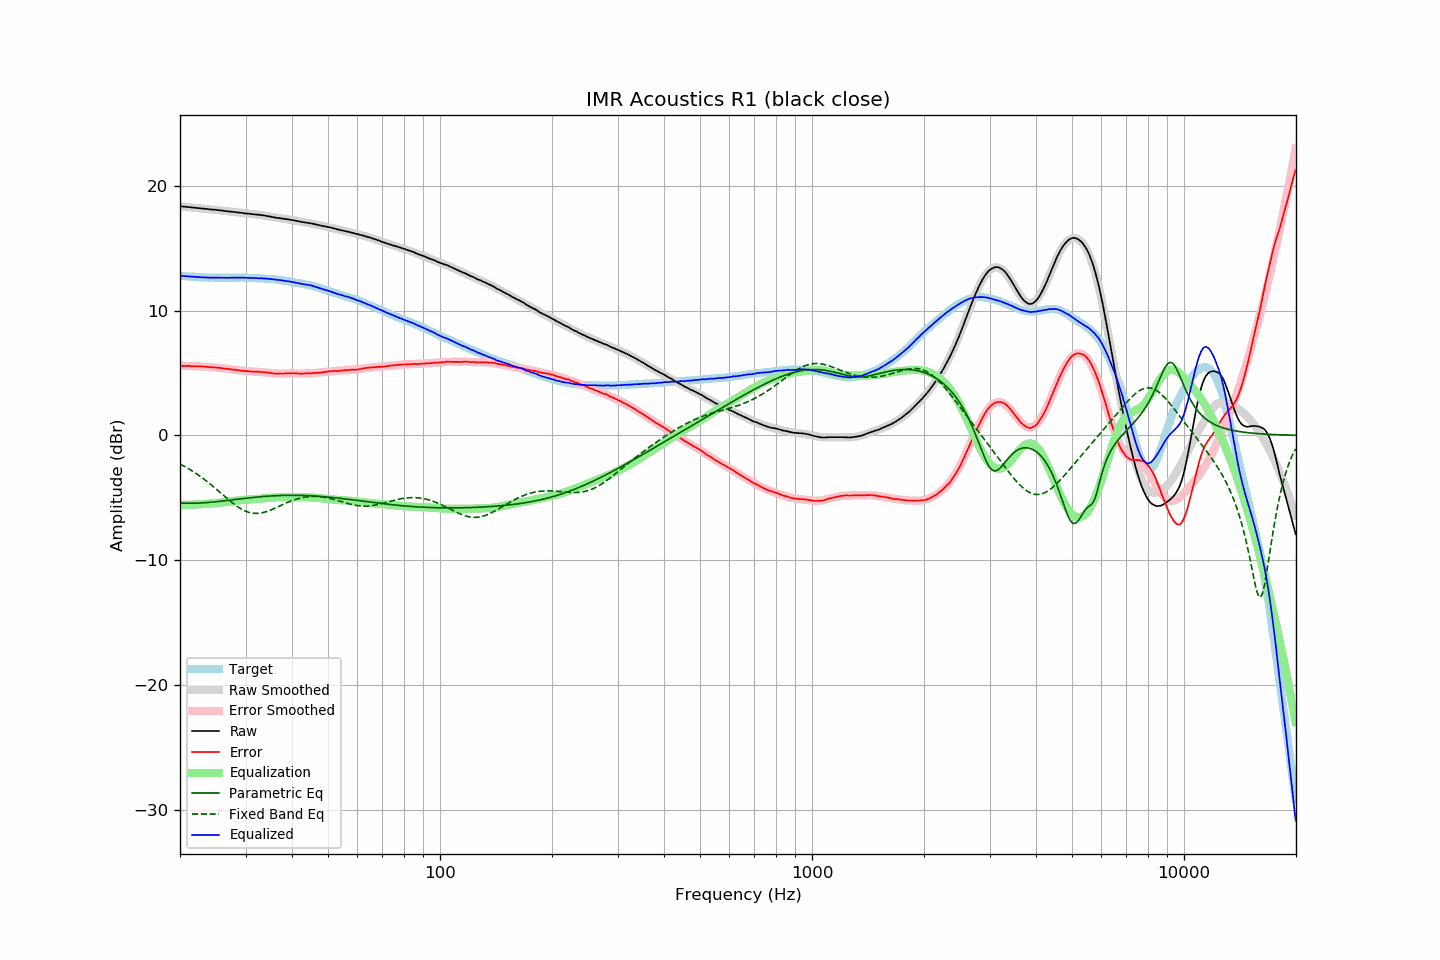

The file beside this chart, header and first rows:
frequency, raw, error, smoothed, error_smoothed, equalization, parametric_eq, fixed_band_eq, equalized_raw, equalized_smoothed, target
20.00, 18.36, 5.57, 18.36, 5.57, -5.57, -5.42, -2.30, 12.79, 12.79, 12.79
20.20, 18.35, 5.57, 18.35, 5.57, -5.57, -5.43, -2.37, 12.78, 12.78, 12.78
20.40, 18.34, 5.57, 18.33, 5.57, -5.57, -5.43, -2.44, 12.77, 12.77, 12.77
20.61, 18.32, 5.56, 18.32, 5.57, -5.57, -5.44, -2.50, 12.75, 12.75, 12.76
20.81, 18.31, 5.57, 18.31, 5.56, -5.56, -5.44, -2.58, 12.74, 12.74, 12.74
21.02, 18.30, 5.57, 18.29, 5.56, -5.56, -5.44, -2.65, 12.73, 12.73, 12.73
21.23, 18.29, 5.57, 18.28, 5.56, -5.56, -5.44, -2.73, 12.73, 12.72, 12.72
21.44, 18.27, 5.54, 18.27, 5.55, -5.55, -5.44, -2.81, 12.71, 12.71, 12.73
21.66, 18.26, 5.55, 18.25, 5.55, -5.55, -5.44, -2.89, 12.71, 12.70, 12.71
21.87, 18.25, 5.54, 18.24, 5.55, -5.55, -5.44, -2.97, 12.70, 12.70, 12.71
22.09, 18.23, 5.54, 18.23, 5.54, -5.54, -5.43, -3.05, 12.69, 12.69, 12.69
22.31, 18.22, 5.54, 18.22, 5.53, -5.53, -5.43, -3.14, 12.68, 12.68, 12.68
22.54, 18.21, 5.54, 18.20, 5.53, -5.53, -5.42, -3.23, 12.68, 12.67, 12.67
22.76, 18.19, 5.52, 18.19, 5.52, -5.52, -5.42, -3.32, 12.67, 12.67, 12.67
22.99, 18.18, 5.52, 18.18, 5.51, -5.51, -5.41, -3.42, 12.66, 12.66, 12.66
23.22, 18.17, 5.52, 18.16, 5.50, -5.50, -5.40, -3.52, 12.66, 12.66, 12.65
23.45, 18.15, 5.49, 18.15, 5.50, -5.50, -5.39, -3.61, 12.65, 12.65, 12.66
23.69, 18.14, 5.49, 18.14, 5.49, -5.49, -5.38, -3.71, 12.65, 12.65, 12.65
23.92, 18.12, 5.48, 18.12, 5.48, -5.48, -5.37, -3.82, 12.64, 12.64, 12.64
24.16, 18.11, 5.46, 18.11, 5.47, -5.47, -5.36, -3.92, 12.64, 12.64, 12.65
24.40, 18.10, 5.45, 18.10, 5.46, -5.46, -5.35, -4.03, 12.64, 12.64, 12.65
24.65, 18.09, 5.45, 18.08, 5.45, -5.45, -5.34, -4.14, 12.64, 12.64, 12.64
24.89, 18.08, 5.44, 18.07, 5.43, -5.43, -5.32, -4.25, 12.64, 12.64, 12.64
25.14, 18.06, 5.43, 18.05, 5.42, -5.42, -5.31, -4.36, 12.64, 12.63, 12.63
25.39, 18.05, 5.42, 18.04, 5.41, -5.41, -5.30, -4.47, 12.64, 12.63, 12.63
25.65, 18.03, 5.40, 18.03, 5.39, -5.39, -5.28, -4.58, 12.63, 12.63, 12.63
25.91, 18.02, 5.39, 18.01, 5.38, -5.38, -5.27, -4.69, 12.63, 12.63, 12.63
26.16, 18.00, 5.36, 18.00, 5.37, -5.37, -5.25, -4.80, 12.63, 12.63, 12.64
26.43, 17.98, 5.35, 17.98, 5.35, -5.35, -5.24, -4.92, 12.62, 12.63, 12.63
26.69, 17.97, 5.34, 17.97, 5.34, -5.34, -5.22, -5.03, 12.63, 12.63, 12.63
26.96, 17.95, 5.32, 17.95, 5.32, -5.32, -5.21, -5.14, 12.62, 12.63, 12.63
27.23, 17.94, 5.31, 17.94, 5.30, -5.30, -5.19, -5.24, 12.63, 12.63, 12.63
27.50, 17.92, 5.29, 17.92, 5.29, -5.29, -5.18, -5.35, 12.63, 12.63, 12.63
27.77, 17.91, 5.27, 17.91, 5.27, -5.27, -5.16, -5.45, 12.64, 12.64, 12.64
28.05, 17.90, 5.27, 17.89, 5.25, -5.25, -5.14, -5.55, 12.64, 12.64, 12.63
28.33, 17.88, 5.24, 17.88, 5.24, -5.24, -5.13, -5.64, 12.64, 12.64, 12.64
28.62, 17.87, 5.23, 17.86, 5.22, -5.22, -5.11, -5.73, 12.64, 12.64, 12.64
28.90, 17.85, 5.20, 17.85, 5.21, -5.21, -5.10, -5.82, 12.64, 12.64, 12.65
29.19, 17.84, 5.19, 17.83, 5.19, -5.19, -5.08, -5.89, 12.64, 12.64, 12.65
29.48, 17.82, 5.18, 17.82, 5.18, -5.18, -5.07, -5.97, 12.64, 12.64, 12.64
29.78, 17.80, 5.16, 17.80, 5.17, -5.17, -5.05, -6.03, 12.63, 12.63, 12.64
30.08, 17.79, 5.15, 17.79, 5.15, -5.15, -5.04, -6.09, 12.63, 12.63, 12.64
30.38, 17.77, 5.15, 17.77, 5.14, -5.14, -5.02, -6.14, 12.62, 12.63, 12.62
30.68, 17.76, 5.14, 17.76, 5.13, -5.13, -5.01, -6.18, 12.62, 12.62, 12.62
30.99, 17.74, 5.12, 17.74, 5.13, -5.13, -4.99, -6.21, 12.61, 12.62, 12.62
31.30, 17.73, 5.11, 17.73, 5.12, -5.12, -4.98, -6.23, 12.61, 12.61, 12.62
31.61, 17.72, 5.11, 17.72, 5.11, -5.11, -4.97, -6.25, 12.61, 12.61, 12.61
31.93, 17.70, 5.11, 17.70, 5.10, -5.10, -4.96, -6.26, 12.59, 12.60, 12.59
32.24, 17.69, 5.09, 17.69, 5.10, -5.10, -4.94, -6.26, 12.59, 12.59, 12.60
32.57, 17.68, 5.10, 17.67, 5.09, -5.09, -4.93, -6.25, 12.59, 12.58, 12.58
32.89, 17.66, 5.08, 17.65, 5.08, -5.08, -4.92, -6.23, 12.58, 12.58, 12.58
33.22, 17.65, 5.08, 17.64, 5.06, -5.06, -4.91, -6.21, 12.58, 12.57, 12.57
33.55, 17.63, 5.06, 17.62, 5.05, -5.05, -4.90, -6.18, 12.57, 12.56, 12.57
33.89, 17.61, 5.05, 17.60, 5.04, -5.04, -4.89, -6.14, 12.57, 12.56, 12.56
34.23, 17.58, 5.04, 17.58, 5.03, -5.03, -4.88, -6.10, 12.55, 12.55, 12.54
34.57, 17.56, 5.02, 17.55, 5.01, -5.01, -4.87, -6.06, 12.54, 12.54, 12.54
34.92, 17.54, 5.02, 17.53, 5.00, -5.00, -4.86, -6.01, 12.53, 12.53, 12.52
35.27, 17.51, 4.97, 17.51, 4.99, -4.99, -4.85, -5.95, 12.52, 12.52, 12.54
35.62, 17.49, 4.98, 17.49, 4.98, -4.98, -4.84, -5.90, 12.51, 12.51, 12.51
35.97, 17.46, 4.95, 17.47, 4.97, -4.97, -4.84, -5.84, 12.48, 12.50, 12.51
... 635 more rows
